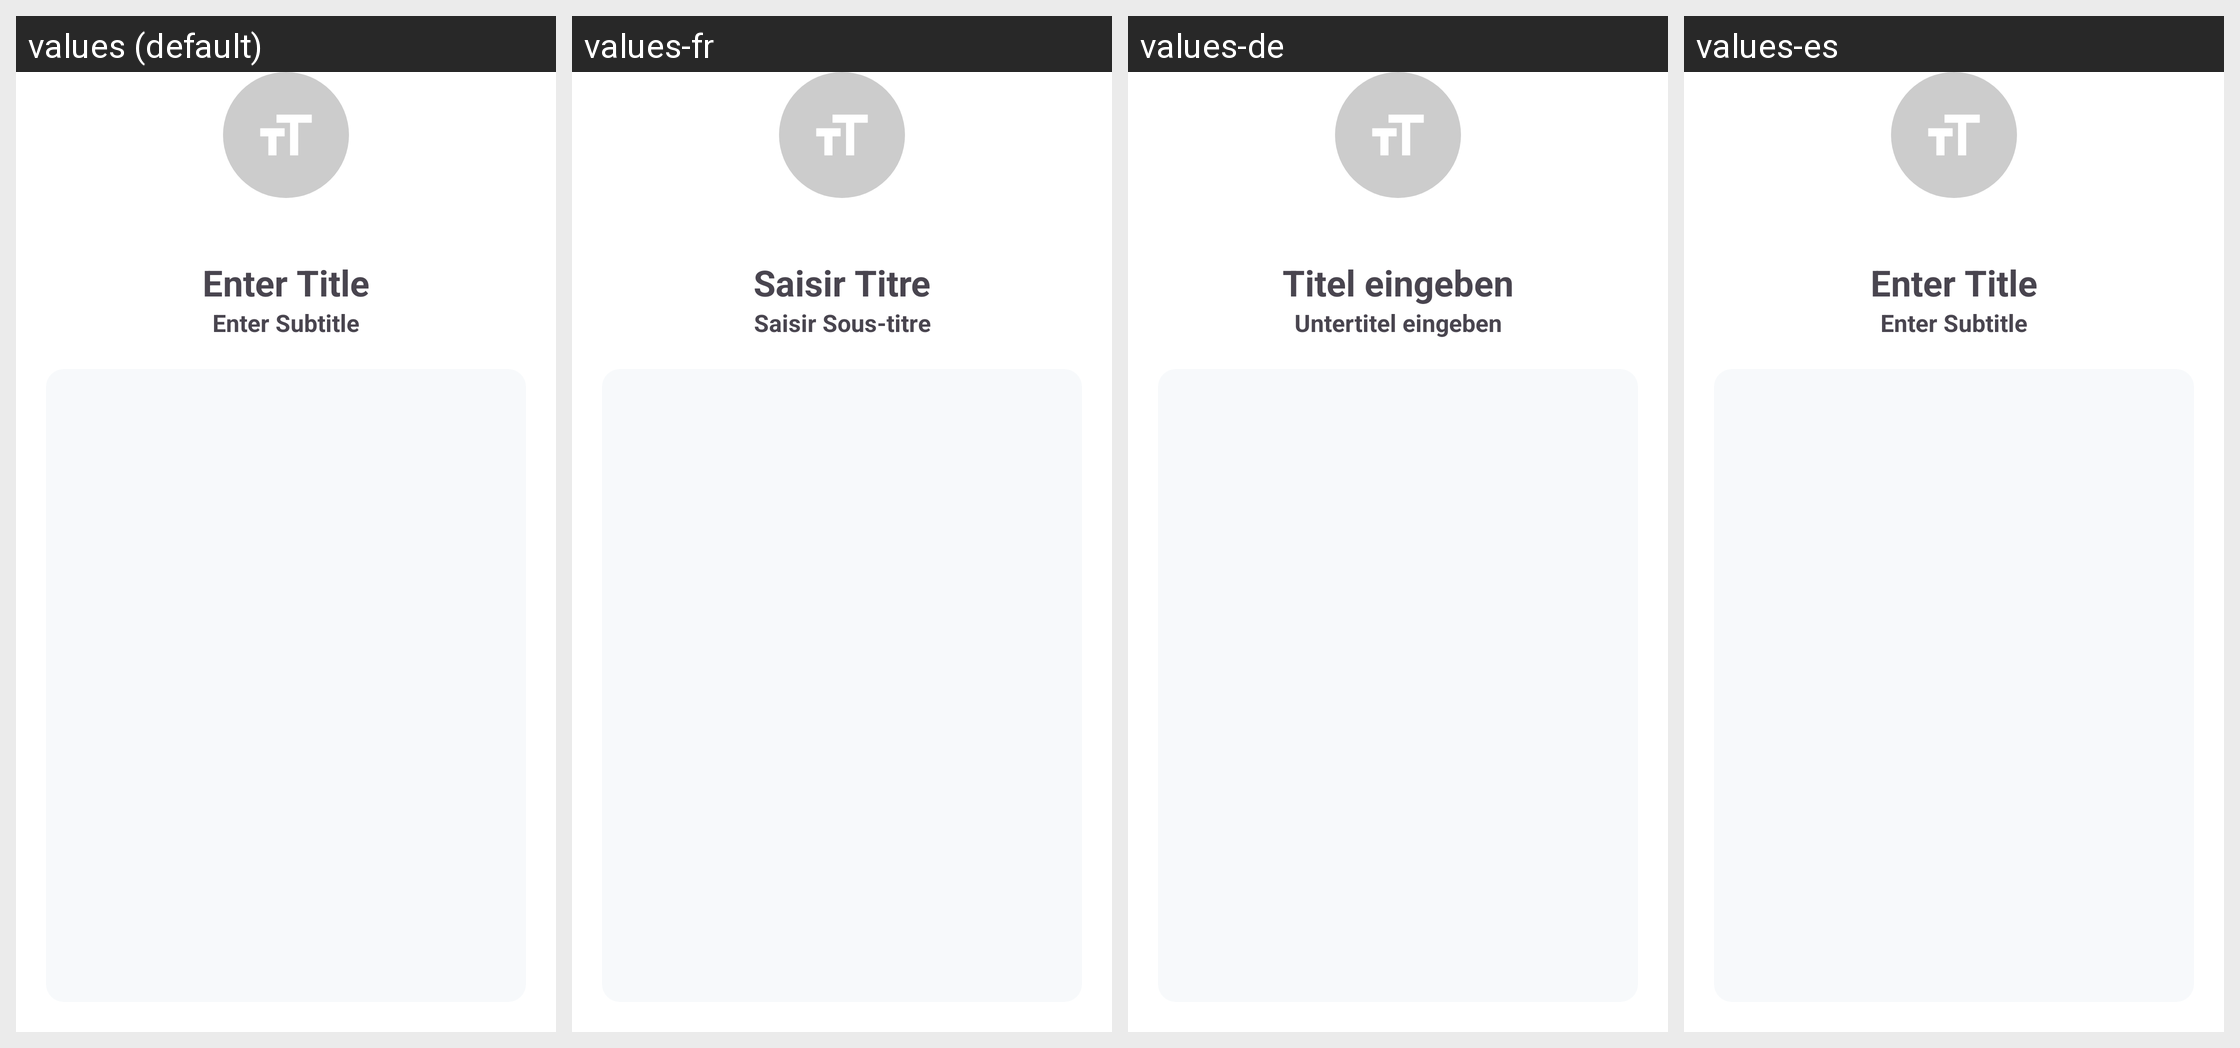

Translations of the strings shown on this Android screen, per locale in the grid:
Android screen res/layout/fragment_qr_detail_content.xml rendered under 4 locales, left to right: values (default), values-fr, values-de, values-es. Device: Nexus 5 (rendered at 1080×1920; each locale shown at half size, 540×960, under a caption strip naming it); theme Theme.QuickQRApp.
Other locales in the repository, not shown: values-en, values-ko-rKR, values-pt, values-vi.
Strings drawn on this screen, with the default value and each locale's value (text and hints the layout hard-codes, and strings that could not be matched under every locale, appear in the picture but are not listed):

qr_create_text_et_title
  values: Enter Title
  values-fr: Saisir Titre
  values-de: Titel eingeben
  values-es: Enter Title

qr_create_text_et_subtitle
  values: Enter Subtitle
  values-fr: Saisir Sous-titre
  values-de: Untertitel eingeben
  values-es: Enter Subtitle
